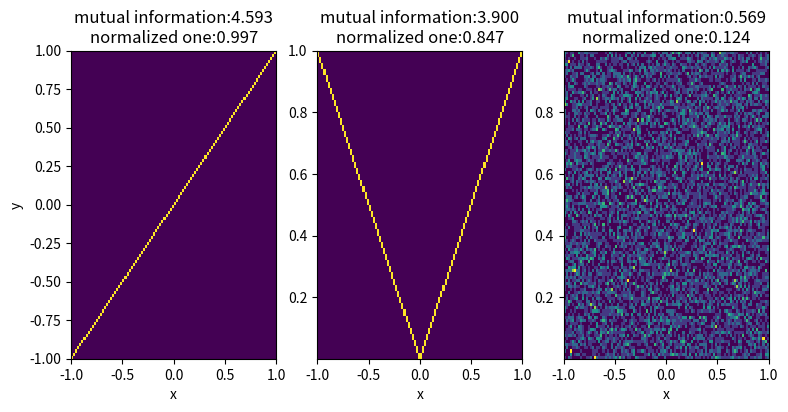

Reproduce this figure in Python.
import numpy as np
import matplotlib.pyplot as plt


def calc_mutual_information(x, y, normalize=False, nb_bins=100, bias=0.01):
    # preprocessing and exception handling
    x_1d = np.squeeze(x)
    y_1d = np.squeeze(y)
    if x_1d.ndim != 1 or y_1d.ndim != 1:
        raise ValueError('now, this function follow latent_dim = 1 only.')

    # make histogram
    hist_x, bin_edges = np.histogram(x_1d, bins=nb_bins)
    hist_y, bin_edges = np.histogram(y_1d, bins=nb_bins)
    hist_xy, x_edges, y_edges = np.histogram2d(x_1d, y_1d, bins=nb_bins)

    # make discrete probability distribution from histogram
    hist_x = hist_x.astype(np.float32) + bias
    hist_y = hist_y.astype(np.float32) + bias
    hist_xy = hist_xy.astype(np.float32) + bias
    prob_x = hist_x / hist_x.sum()
    prob_y = hist_y / hist_y.sum()
    prob_xy = hist_xy.astype(np.float32) / np.sum(hist_xy.astype(np.float32))

    # calculate mutual information
    MI = 0.0
    for k1 in range(nb_bins):
        for k2 in range(nb_bins):
            if prob_xy[k1][k2] != 0.0:
                MI += prob_xy[k1][k2] * np.log(prob_xy[k1][k2] / (prob_x[k1] * prob_y[k2]))
    # Using numpy, this calculation can be implemented by
    # MI = np.nan_to_num(prob_joint * np.log(prob_joint/(prob_true[:,None]*prob_estimate[None,:]))).sum()
    # However, if prob_joint[k1][k2] = 0, python interpreter warn.

    # if normalize is True, normalize mutual information to [0,1]
    if normalize:
        entropy_x = -np.sum(np.nan_to_num(prob_x * np.log(prob_x)))
        entropy_y = -np.sum(np.nan_to_num(prob_y * np.log(prob_y)))
        MI = MI / (0.5 * (entropy_x + entropy_y))

    return MI


if __name__ == '__main__':
    nb_samples = 10000
    seed = 100
    nb_bins = 100
    bias = 0.001

    np.random.rand(seed)

    x = np.linspace(-1.0, 1.0, nb_samples)
    y1 = x
    y2 = np.sqrt(x ** 2.0)
    y3 = np.random.rand(nb_samples)
    list_y = [y1, y2, y3]

    nb_patterns = len(list_y)
    fig = plt.figure(figsize=[3*nb_patterns, 4])
    for i, y in enumerate(list_y):
        MI = calc_mutual_information(x=x, y=y,
                                     nb_bins=nb_bins, bias=bias, normalize=False)
        NMI = calc_mutual_information(x=x, y=y,
                                      nb_bins=nb_bins, bias=bias, normalize=True)

        ax = fig.add_subplot(1, nb_patterns, i + 1)

        ax.hist2d(x.ravel(), y.ravel(), bins=nb_bins)
        ax.set_title("mutual information:{:.3f}\nnormalized one:{:.3f}".format(MI, NMI))
        ax.set_xlabel('x')
        if i == 0:
            ax.set_ylabel('y')

    plt.show()
